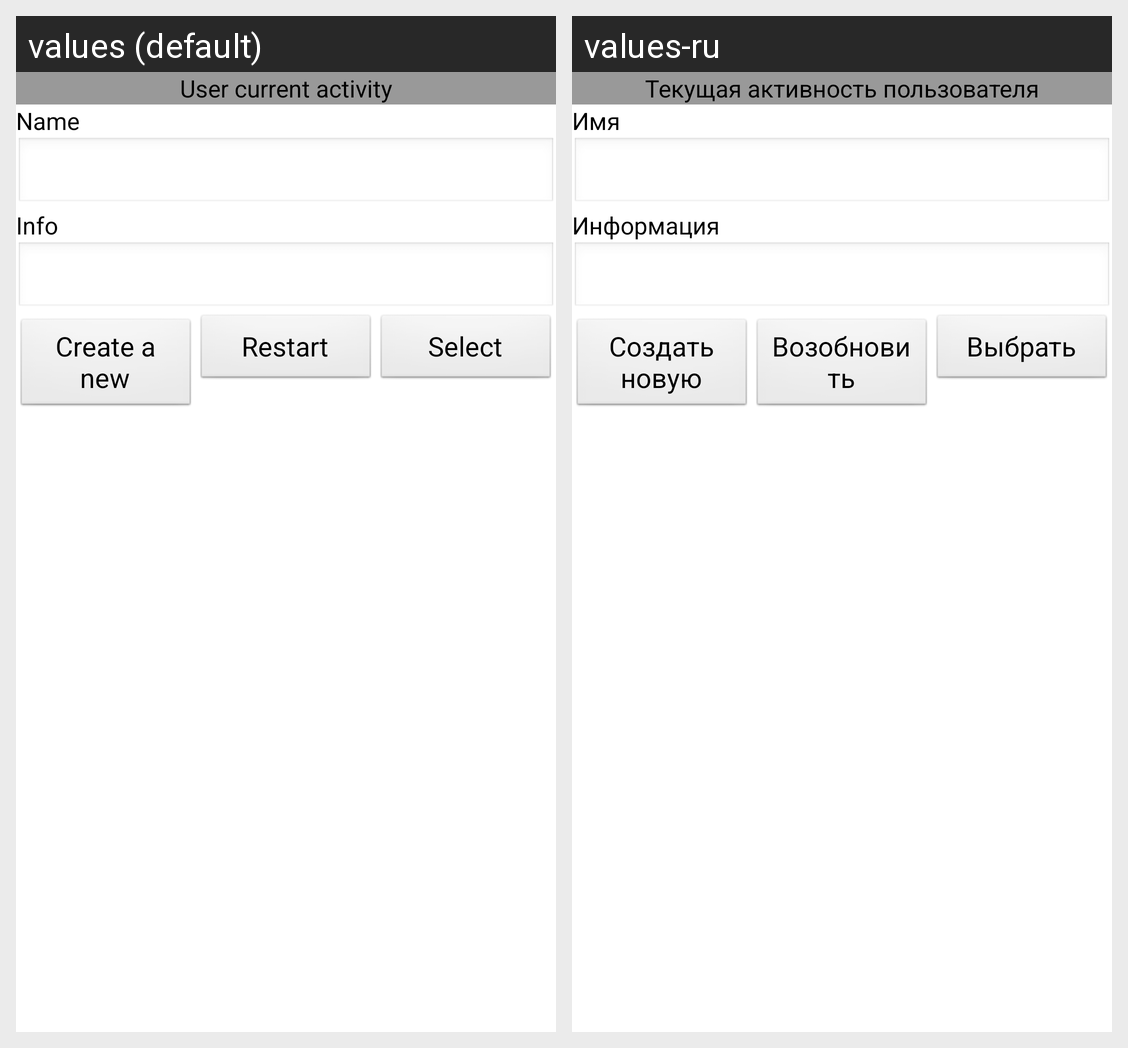

Locale-by-locale string values for the Android screen shown in this grid:
Android screen res/layout/user_activity_panel.xml rendered under 2 locales, left to right: values (default), values-ru. Device: Nexus 5 (rendered at 1080×1920; each locale shown at half size, 540×960, under a caption strip naming it); theme Theme.Base.
Strings drawn on this screen, with the default value and each locale's value (text and hints the layout hard-codes, and strings that could not be matched under every locale, appear in the picture but are not listed):

SCurrentUserActivity
  values: User current activity
  values-ru: Текущая активность пользователя

SName1
  values: Name
  values-ru: Имя

SInfo
  values: Info
  values-ru: Информация

SSetActivity
  values: Create a new
  values-ru: Создать новую

SRestart
  values: Restart
  values-ru: Возобновить

SSelectActivity
  values: Select
  values-ru: Выбрать
